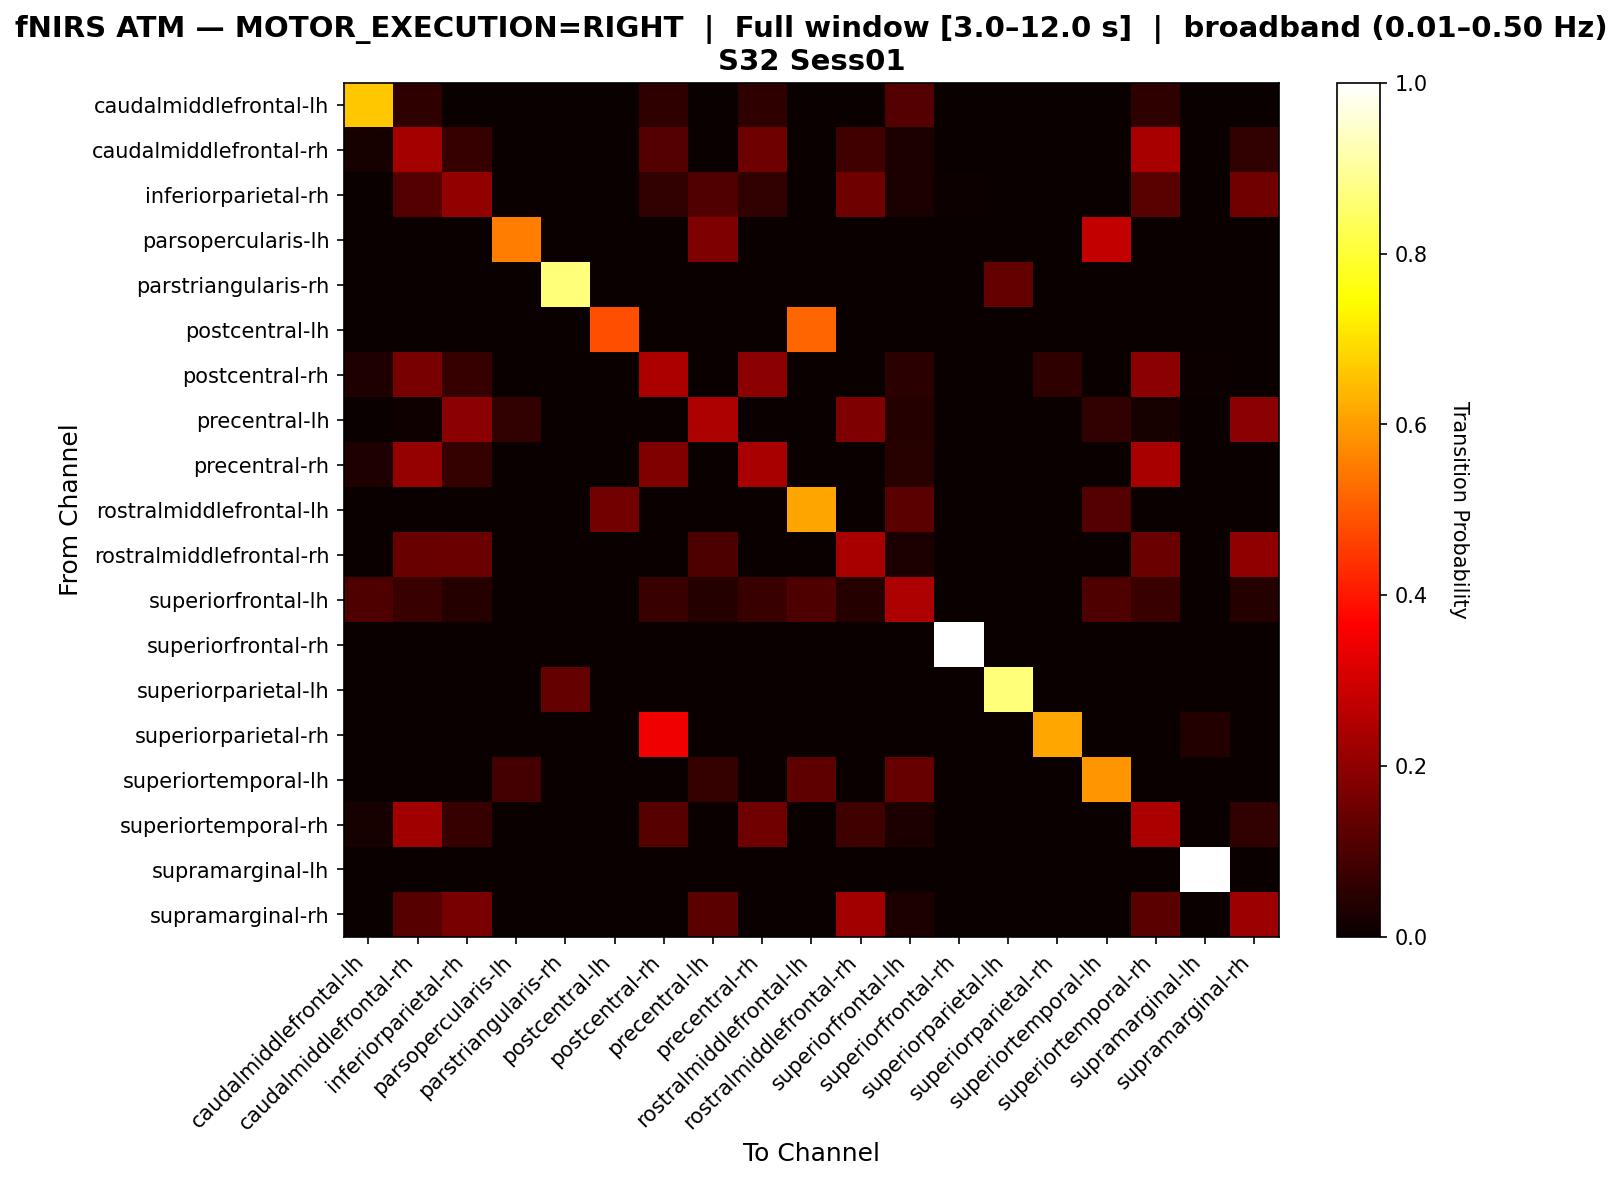

Values plotted in this chart, from the file beside it:
, caudalmiddlefrontal-lh, caudalmiddlefrontal-rh, inferiorparietal-rh, parsopercularis-lh, parstriangularis-rh, postcentral-lh, postcentral-rh, precentral-lh, precentral-rh, rostralmiddlefrontal-lh, rostralmiddlefrontal-rh, superiorfrontal-lh, superiorfrontal-rh, superiorparietal-lh, superiorparietal-rh, superiortemporal-lh, superiortemporal-rh, supramarginal-lh, supramarginal-rh
caudalmiddlefrontal-lh, 0.6629, 0.05618, 0.0, 0.0, 0.0, 0.0, 0.05618, 0.0, 0.05618, 0.0, 0.0, 0.1124, 0.0, 0.0, 0.0, 0.0, 0.05618, 0.0, 0.0
caudalmiddlefrontal-rh, 0.02165, 0.2338, 0.06926, 0.0, 0.0, 0.0, 0.1126, 0.0, 0.1515, 0.0, 0.08225, 0.0303, 0.0, 0.0, 0.0, 0.0, 0.2381, 0.0, 0.06061
inferiorparietal-rh, 0.0, 0.1118, 0.205, 0.0, 0.0, 0.0, 0.06211, 0.1056, 0.06211, 0.0, 0.1491, 0.02484, 0.006211, 0.0, 0.0, 0.0, 0.118, 0.0, 0.1553
parsopercularis-lh, 0.0, 0.0, 0.0, 0.5517, 0.0, 0.0, 0.0, 0.1724, 0.0, 0.0, 0.0, 0.0, 0.0, 0.0, 0.0, 0.2759, 0.0, 0.0, 0.0
parstriangularis-rh, 0.0, 0.0, 0.0, 0.0, 0.8636, 0.0, 0.0, 0.0, 0.0, 0.0, 0.0, 0.0, 0.0, 0.1364, 0.0, 0.0, 0.0, 0.0, 0.0
postcentral-lh, 0.0, 0.0, 0.0, 0.0, 0.0, 0.4815, 0.0, 0.0, 0.0, 0.5185, 0.0, 0.0, 0.0, 0.0, 0.0, 0.0, 0.0, 0.0, 0.0
postcentral-rh, 0.03425, 0.1644, 0.06849, 0.0, 0.0, 0.0, 0.2397, 0.0, 0.1918, 0.0, 0.0, 0.04795, 0.0, 0.0, 0.05479, 0.0, 0.1918, 0.006849, 0.0
precentral-lh, 0.0, 0.0102, 0.1939, 0.06122, 0.0, 0.0, 0.0, 0.2449, 0.0, 0.0, 0.1735, 0.04082, 0.0, 0.0, 0.0, 0.06122, 0.02041, 0.0, 0.1939
precentral-rh, 0.03185, 0.2102, 0.06369, 0.0, 0.0, 0.0, 0.1783, 0.0, 0.2357, 0.0, 0.0, 0.04459, 0.0, 0.0, 0.0, 0.0, 0.2357, 0.0, 0.0
rostralmiddlefrontal-lh, 0.0, 0.0, 0.0, 0.0, 0.0, 0.1585, 0.0, 0.0, 0.0, 0.6098, 0.0, 0.122, 0.0, 0.0, 0.0, 0.1098, 0.0, 0.0, 0.0
rostralmiddlefrontal-rh, 0.0, 0.1409, 0.1477, 0.0, 0.0, 0.0, 0.0, 0.1007, 0.0, 0.0, 0.2349, 0.02685, 0.0, 0.0, 0.0, 0.0, 0.1477, 0.0, 0.2013
superiorfrontal-lh, 0.102, 0.07143, 0.04082, 0.0, 0.0, 0.0, 0.07143, 0.04082, 0.07143, 0.102, 0.04082, 0.2449, 0.0, 0.0, 0.0, 0.102, 0.07143, 0.0, 0.04082
superiorfrontal-rh, 0.0, 0.0, 0.0, 0.0, 0.0, 0.0, 0.0, 0.0, 0.0, 0.0, 0.0, 0.0, 1.0, 0.0, 0.0, 0.0, 0.0, 0.0, 0.0
superiorparietal-lh, 0.0, 0.0, 0.0, 0.0, 0.1333, 0.0, 0.0, 0.0, 0.0, 0.0, 0.0, 0.0, 0.0, 0.8667, 0.0, 0.0, 0.0, 0.0, 0.0
superiorparietal-rh, 0.0, 0.0, 0.0, 0.0, 0.0, 0.0, 0.3462, 0.0, 0.0, 0.0, 0.0, 0.0, 0.0, 0.0, 0.6154, 0.0, 0.0, 0.03846, 0.0
superiortemporal-lh, 0.0, 0.0, 0.0, 0.0875, 0.0, 0.0, 0.0, 0.0625, 0.0, 0.125, 0.0, 0.1375, 0.0, 0.0, 0.0, 0.5875, 0.0, 0.0, 0.0
superiortemporal-rh, 0.02049, 0.2254, 0.06967, 0.0, 0.0, 0.0, 0.1148, 0.0, 0.1557, 0.0, 0.08197, 0.02869, 0.0, 0.0, 0.0, 0.0, 0.2418, 0.0, 0.06148
supramarginal-lh, 0.0, 0.0, 0.0, 0.0, 0.0, 0.0, 0.0, 0.0, 0.0, 0.0, 0.0, 0.0, 0.0, 0.0, 0.0, 0.0, 0.0, 1.0, 0.0
supramarginal-rh, 0.0, 0.1143, 0.1643, 0.0, 0.0, 0.0, 0.0, 0.1214, 0.0, 0.0, 0.2286, 0.02857, 0.0, 0.0, 0.0, 0.0, 0.1214, 0.0, 0.2214
